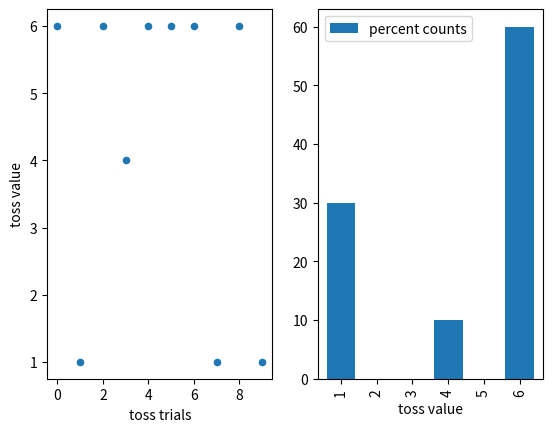

Recreate this plot in Python.
import matplotlib.pyplot as plt
import numpy as np
import pandas as pd

fig, (ax1, ax2) = plt.subplots(ncols = 2)

Nsamp = 10
po = 1/6.0
bias = 0.05

p6 = po + bias
p = (1 - p6)/5

probVect = [p, p, p, p, p, p6]
cumVect = np.cumsum(probVect)

vals = np.random.random(Nsamp)
dieToss = np.array([1 if i < cumVect[0] else 2 if cumVect[0] <= i < cumVect[1] 
 else 3 if cumVect[1] <= i < cumVect[2] else 4 if cumVect[2] <= i < cumVect[3] 
 else 5 if cumVect[3] <= i < cumVect[4] else 6 for i in vals])

numTossPercent = 100*np.array([(dieToss==i).sum() for i in range(1,7)])/Nsamp

pd.DataFrame({'toss trials': range(Nsamp),'toss value': dieToss}) \
    .plot.scatter('toss trials', 'toss value', ax = ax1)
pd.DataFrame({'toss value': range(1,7),'percent counts': numTossPercent}) \
    .plot.bar('toss value', 'percent counts', width = 0.8, ax = ax2)

